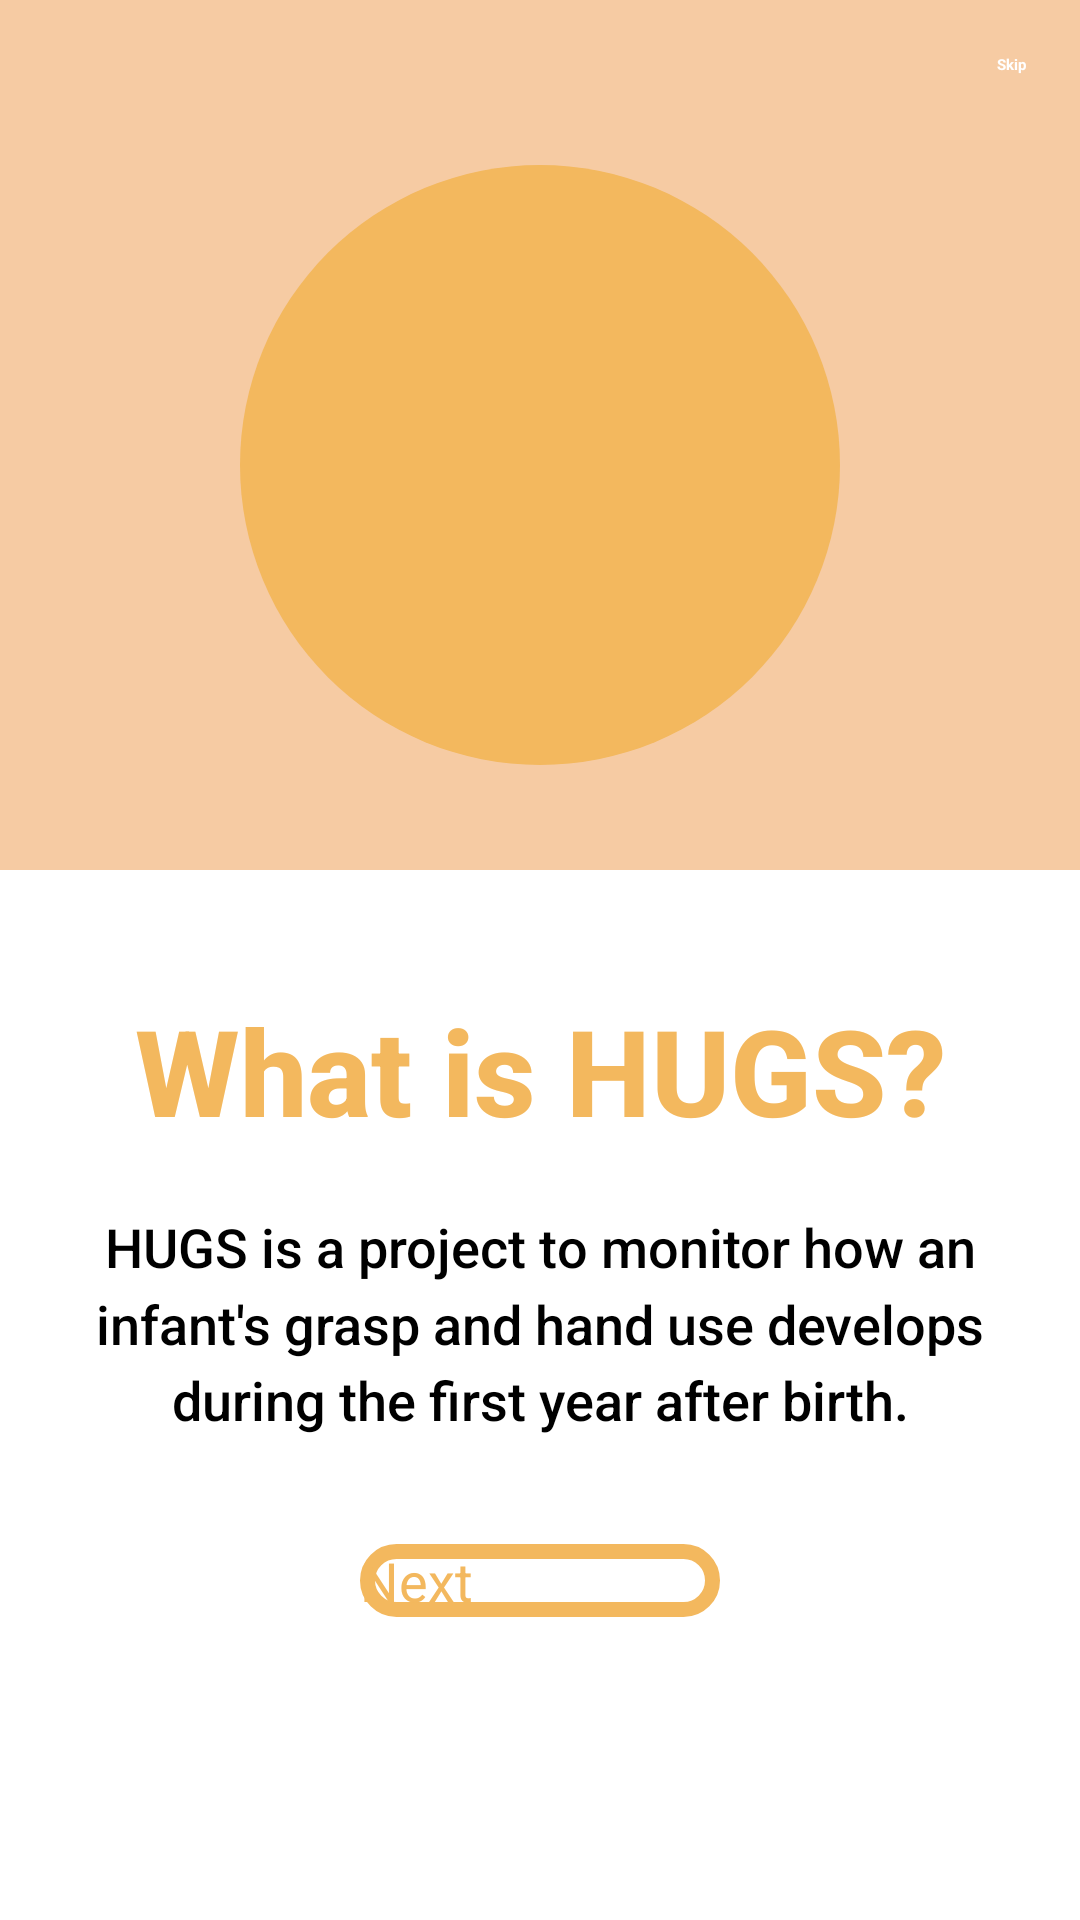

Layout XML and referenced resources for this Android screen:
<!-- AndroidManifest.xml: application theme Theme.HUGSApp -->
<!-- res/layout/onboard_two_fragment.xml -->
<?xml version="1.0" encoding="utf-8"?>
    <ScrollView xmlns:android="http://schemas.android.com/apk/res/android"
        xmlns:app="http://schemas.android.com/apk/res-auto"
        xmlns:tools="http://schemas.android.com/tools"
        android:layout_width="match_parent"
        android:layout_height="match_parent"
        android:fillViewport="true"
        android:orientation="vertical">

        <androidx.constraintlayout.widget.ConstraintLayout
            android:layout_width="match_parent"
            android:background="@color/white"
            android:layout_height="0dp">

            <androidx.constraintlayout.widget.ConstraintLayout
                android:id="@+id/constraintLayout5"
                android:layout_width="match_parent"
                android:layout_height="290dp"
                android:background="#F6CBA3"
                app:layout_constraintEnd_toEndOf="parent"
                app:layout_constraintStart_toStartOf="parent"
                app:layout_constraintTop_toTopOf="parent">

                <ImageView
                    android:id="@+id/circle"
                    android:layout_width="200dp"
                    android:layout_height="200dp"
                    android:src="@drawable/main_circle"
                    android:layout_marginTop="20dp"
                    app:layout_constraintEnd_toEndOf="parent"
                    app:layout_constraintStart_toStartOf="parent"
                    app:layout_constraintTop_toBottomOf="@+id/skip"/>

                <ImageView
                    android:id="@+id/imageView"
                    android:layout_width="120dp"
                    android:layout_height="120dp"
                    android:adjustViewBounds="true"
                    app:layout_constraintBottom_toBottomOf="@id/circle"
                    app:layout_constraintEnd_toEndOf="@id/circle"
                    app:layout_constraintStart_toStartOf="@id/circle"
                    app:layout_constraintTop_toTopOf="@id/circle"
                    app:srcCompat="@drawable/baby_icon" />

                <TextView
                    android:id="@+id/skip"
                    android:layout_width="wrap_content"
                    android:layout_height="wrap_content"
                    android:layout_marginTop="8dp"
                    android:layout_marginEnd="8dp"
                    android:text="Skip"
                    android:padding="10dp"
                    android:textColor="@color/white"
                    android:textStyle="bold"
                    app:layout_constraintEnd_toEndOf="parent"
                    app:layout_constraintTop_toTopOf="parent" />

                <ImageView
                    android:id="@+id/back"
                    android:layout_width="wrap_content"
                    android:layout_height="wrap_content"
                    android:layout_marginStart="8dp"
                    android:layout_marginTop="4dp"
                    android:padding="10dp"
                    android:scaleX="1.2"
                    android:scaleY="1.2"
                    app:layout_constraintStart_toStartOf="parent"
                    app:layout_constraintTop_toTopOf="parent"
                    app:srcCompat="@drawable/ic_back_arrow" />

            </androidx.constraintlayout.widget.ConstraintLayout>


            <TextView
                android:id="@+id/description"
                android:layout_width="match_parent"
                android:layout_height="wrap_content"
                android:layout_marginHorizontal="20dp"
                android:layout_marginTop="20dp"
                android:fontFamily="sans-serif-medium"
                android:lineSpacingMultiplier="1.2"
                android:text="HUGS is a project to monitor how an infant's grasp and hand use develops during the first year after birth."
                android:textAlignment="center"
                android:textColor="@color/black"
                android:textSize="18sp"
                app:layout_constraintEnd_toEndOf="parent"
                app:layout_constraintStart_toStartOf="parent"
                app:layout_constraintTop_toBottomOf="@+id/title" />

            <Button
                android:id="@+id/start"
                android:layout_width="match_parent"
                android:layout_height="wrap_content"
                android:layout_marginHorizontal="120dp"
                android:layout_marginTop="36dp"
                android:background="@drawable/onboarding_button"
                android:text="Next"
                android:layout_marginBottom="18dp"
                android:textAllCaps="false"
                android:textColor="#F3B85E"
                android:textSize="18sp"
                app:layout_constraintBottom_toBottomOf="parent"
                app:layout_constraintEnd_toEndOf="parent"
                app:layout_constraintStart_toStartOf="parent"
                app:layout_constraintTop_toBottomOf="@+id/description"
                app:layout_constraintVertical_bias="0.0" />

            <TextView
                android:id="@+id/title"
                android:layout_width="wrap_content"
                android:layout_height="wrap_content"
                android:fontFamily="sans-serif-medium"
                android:text="What is HUGS?"
                android:textStyle="bold"
                android:layout_marginTop="40dp"
                android:textColor="#F3B85E"
                android:textSize="40sp"
                app:layout_constraintEnd_toEndOf="parent"
                app:layout_constraintStart_toStartOf="parent"
                app:layout_constraintTop_toBottomOf="@+id/constraintLayout5" />


        </androidx.constraintlayout.widget.ConstraintLayout>
    </ScrollView>
<!-- resources referenced by this layout -->
<resources>
  <!-- drawable baby_icon: png bitmap (drawable-mdpi, 17720 bytes) -->
  <!-- drawable main_circle (drawable) -->
  <?xml version="1.0" encoding="utf-8"?>
  <shape xmlns:android="http://schemas.android.com/apk/res/android" android:shape="oval" >
      <solid android:color="#F3B85E"/>
      <corners android:radius="24dp"/>
  </shape>
  <!-- drawable onboarding_button (drawable) -->
  <?xml version="1.0" encoding="utf-8"?>
  <shape xmlns:android="http://schemas.android.com/apk/res/android" android:shape="rectangle">
      <solid android:color="@color/white"/>
      <stroke android:width="5dp" android:color ="#F3B85E" />
      <corners android:radius="24dp"/>
  </shape>
  <!-- not gathered from this repository: default colours our renderer supplied (Android Studio template values) -->
  <color name="black">#FF000000</color>
  <color name="white">#FFFFFFFF</color>
</resources>
